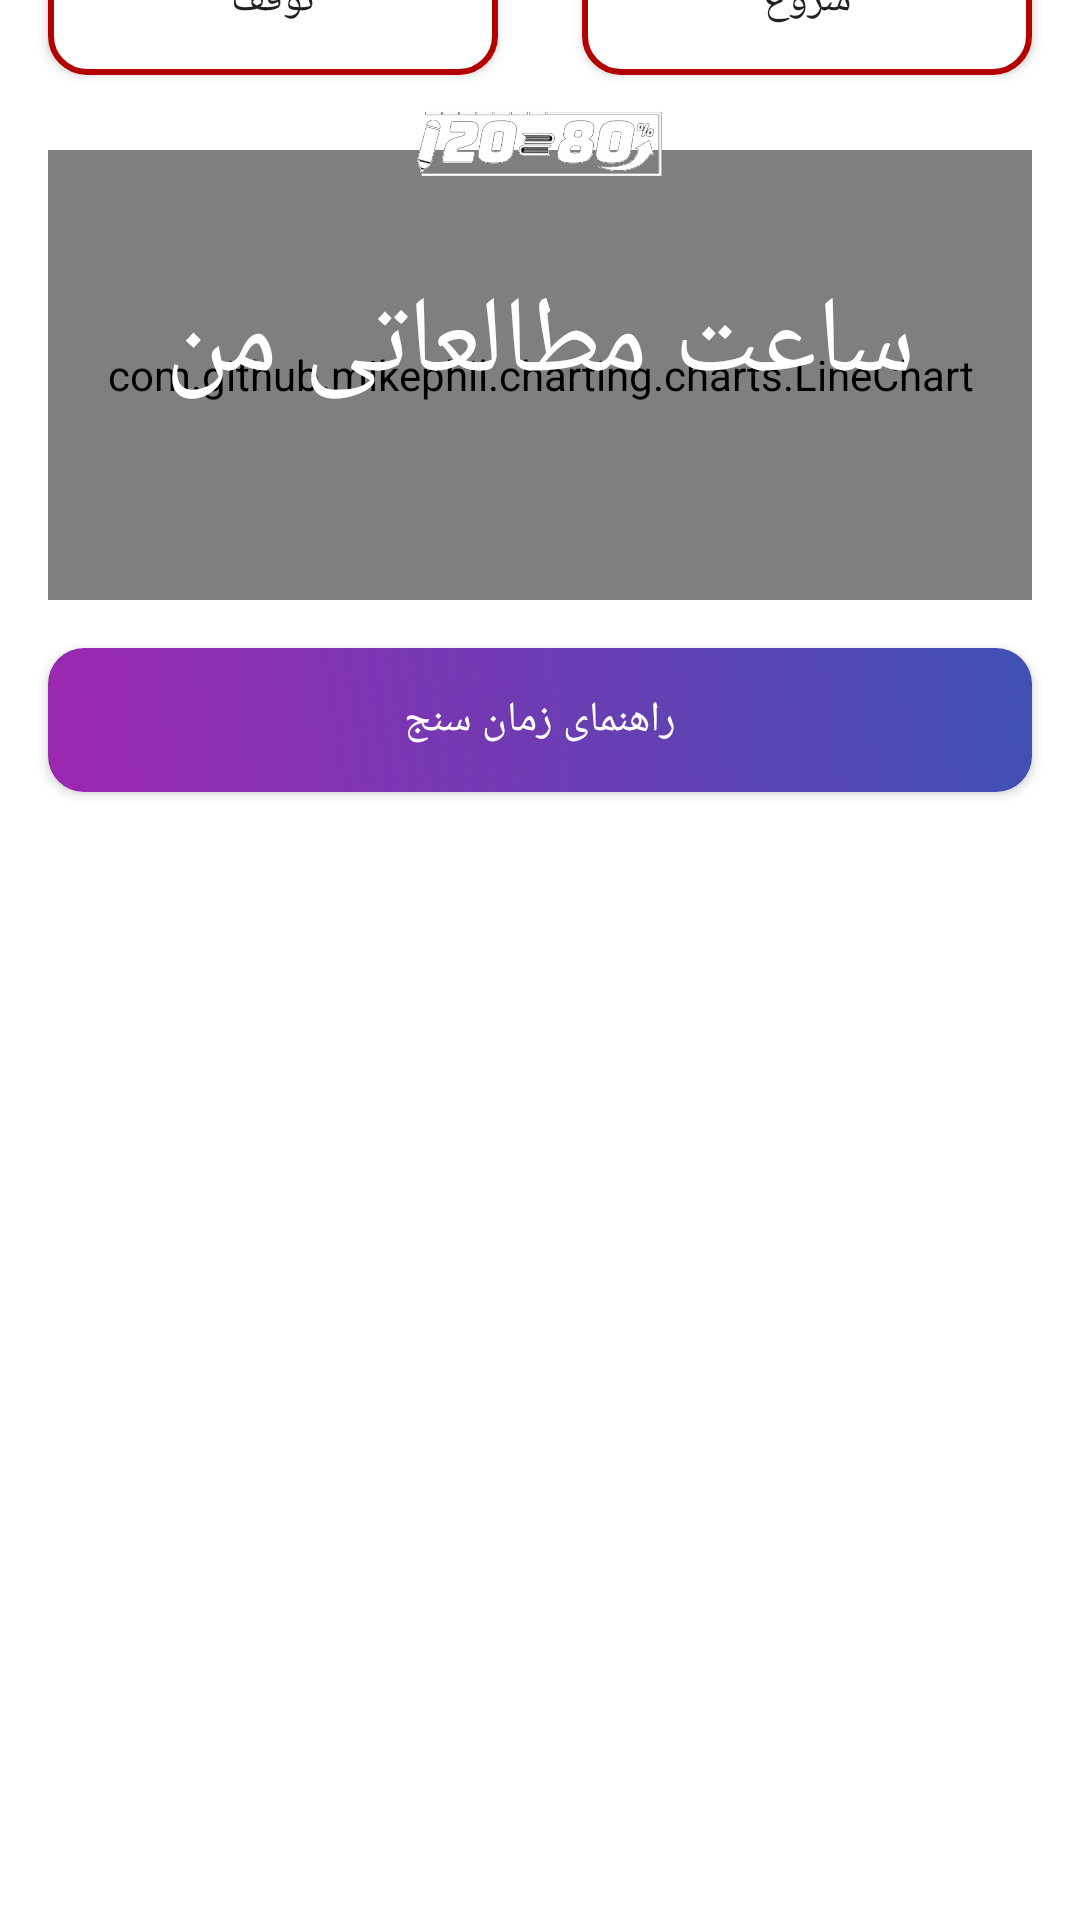

The Android layout XML behind this screen, and the referenced resources:
<!-- AndroidManifest.xml: application theme AppTheme -->
<!-- res/layout/fragment_home.xml -->
<?xml version="1.0" encoding="utf-8"?>
<androidx.constraintlayout.widget.ConstraintLayout xmlns:android="http://schemas.android.com/apk/res/android"
    xmlns:app="http://schemas.android.com/apk/res-auto"
    xmlns:tools="http://schemas.android.com/tools"
    android:layout_width="match_parent"
    android:layout_height="match_parent"
    android:background="@android:color/white">

    <ImageView
        android:id="@+id/imageView4"
        android:layout_width="wrap_content"
        android:layout_height="wrap_content"
        android:adjustViewBounds="true"
        app:layout_constraintEnd_toEndOf="parent"
        app:layout_constraintStart_toStartOf="parent"
        app:layout_constraintTop_toTopOf="parent"
        app:srcCompat="@drawable/background" />

    <com.github.mikephil.charting.charts.LineChart
        android:id="@+id/chart"
        android:layout_width="match_parent"
        android:layout_height="150dp"
        android:layout_marginStart="16dp"
        android:layout_marginEnd="16dp"
        app:layout_constraintEnd_toEndOf="parent"
        app:layout_constraintStart_toStartOf="parent"
        app:layout_constraintTop_toBottomOf="@+id/buttonStart">

    </com.github.mikephil.charting.charts.LineChart>


    <TextView
        android:id="@+id/textView2"
        android:layout_width="wrap_content"
        android:layout_height="wrap_content"
        android:layout_marginTop="90dp"
        android:shadowColor="@android:color/white"
        android:text="ساعت مطالعاتی من"
        android:textColor="@android:color/white"
        android:textSize="36sp"
        app:layout_constraintEnd_toEndOf="parent"
        app:layout_constraintStart_toStartOf="parent"
        app:layout_constraintTop_toTopOf="parent" />

    <TextView
        android:id="@+id/textViewTimer"
        android:layout_width="wrap_content"
        android:layout_height="wrap_content"
        android:layout_marginTop="8dp"
        android:gravity="center_horizontal"
        android:layoutDirection="ltr"
        android:text=""
        android:textColor="@android:color/white"
        android:textSize="24sp"
        app:layout_constraintEnd_toEndOf="parent"
        app:layout_constraintHorizontal_chainStyle="spread_inside"
        app:layout_constraintStart_toStartOf="parent"
        app:layout_constraintTop_toBottomOf="@+id/textView2" />


    <Button
        android:id="@+id/buttonStart"
        android:layout_width="150dp"
        android:layout_height="50dp"
        android:layout_marginEnd="16dp"
        android:layout_marginRight="16dp"
        android:background="@drawable/button_shape"
        android:onClick="onClickStart"
        android:text="شروع"
        android:translationY="-25dp"
        app:layout_constraintEnd_toEndOf="parent"
        app:layout_constraintTop_toBottomOf="@+id/imageView4" />

    <Button
        android:id="@+id/buttonStop"
        android:layout_width="150dp"
        android:layout_height="50dp"
        android:layout_marginStart="16dp"
        android:layout_marginLeft="16dp"
        android:background="@drawable/button_shape"
        android:onClick="onClickStop"
        android:text="توقف"
        android:translationY="-25dp"
        app:layout_constraintStart_toStartOf="parent"
        app:layout_constraintTop_toBottomOf="@+id/imageView4" />

    <ImageView
        android:id="@+id/imageView6"
        android:layout_width="wrap_content"
        android:layout_height="30dp"
        android:layout_marginTop="32dp"
        android:adjustViewBounds="true"
        app:layout_constraintEnd_toEndOf="parent"
        app:layout_constraintStart_toStartOf="parent"
        app:layout_constraintTop_toTopOf="parent"
        app:srcCompat="@drawable/logo_white" />

    <Button
        android:id="@+id/btn_info"
        android:layout_width="0dp"
        android:layout_height="wrap_content"
        android:layout_marginTop="16dp"
        android:background="@drawable/button_shape_2"
        android:text="راهنمای زمان سنج"
        android:textColor="@android:color/white"
        app:layout_constraintEnd_toEndOf="@+id/chart"
        app:layout_constraintStart_toStartOf="@+id/chart"
        app:layout_constraintTop_toBottomOf="@+id/chart" />

</androidx.constraintlayout.widget.ConstraintLayout>
<!-- resources referenced by this layout -->
<resources>
  <!-- drawable button_shape (drawable) -->
  <?xml version="1.0" encoding="utf-8"?>
  <shape xmlns:android="http://schemas.android.com/apk/res/android">
      <corners android:radius="@dimen/button_redius"/>
      <stroke android:color="@color/colorPrimaryDark"
          android:width="2dp"/>
      <solid android:color="@android:color/white"/>
  </shape>
  <!-- drawable button_shape_2 (drawable) -->
  <?xml version="1.0" encoding="utf-8"?>
  <shape xmlns:android="http://schemas.android.com/apk/res/android">
      <gradient android:startColor="@color/startbtn"
          android:endColor="@color/endbtn"
          android:angle="45"/>
  
      <corners android:radius="@dimen/button_redius"/>
  
  </shape>
  <!-- drawable logo_white: png bitmap (drawable-v24, 24039 bytes) -->
  <style name="AppTheme" parent="Theme.AppCompat.Light.NoActionBar">
          
          <item name="colorPrimary">@color/colorPrimary</item>
          <item name="colorPrimaryDark">@color/colorPrimaryDark</item>
          <item name="colorAccent">@color/colorAccent</item>
          <item name="fontFamily">@font/font2</item>
      </style>
  <dimen name="button_redius">12dp</dimen>
  <color name="colorPrimaryDark">#B30000</color>
  <color name="startbtn">#9C27B0</color>
  <color name="endbtn">#3F51B5</color>
  <color name="colorPrimary">#ED0C0C</color>
  <color name="colorAccent">#FF5722</color>
</resources>
